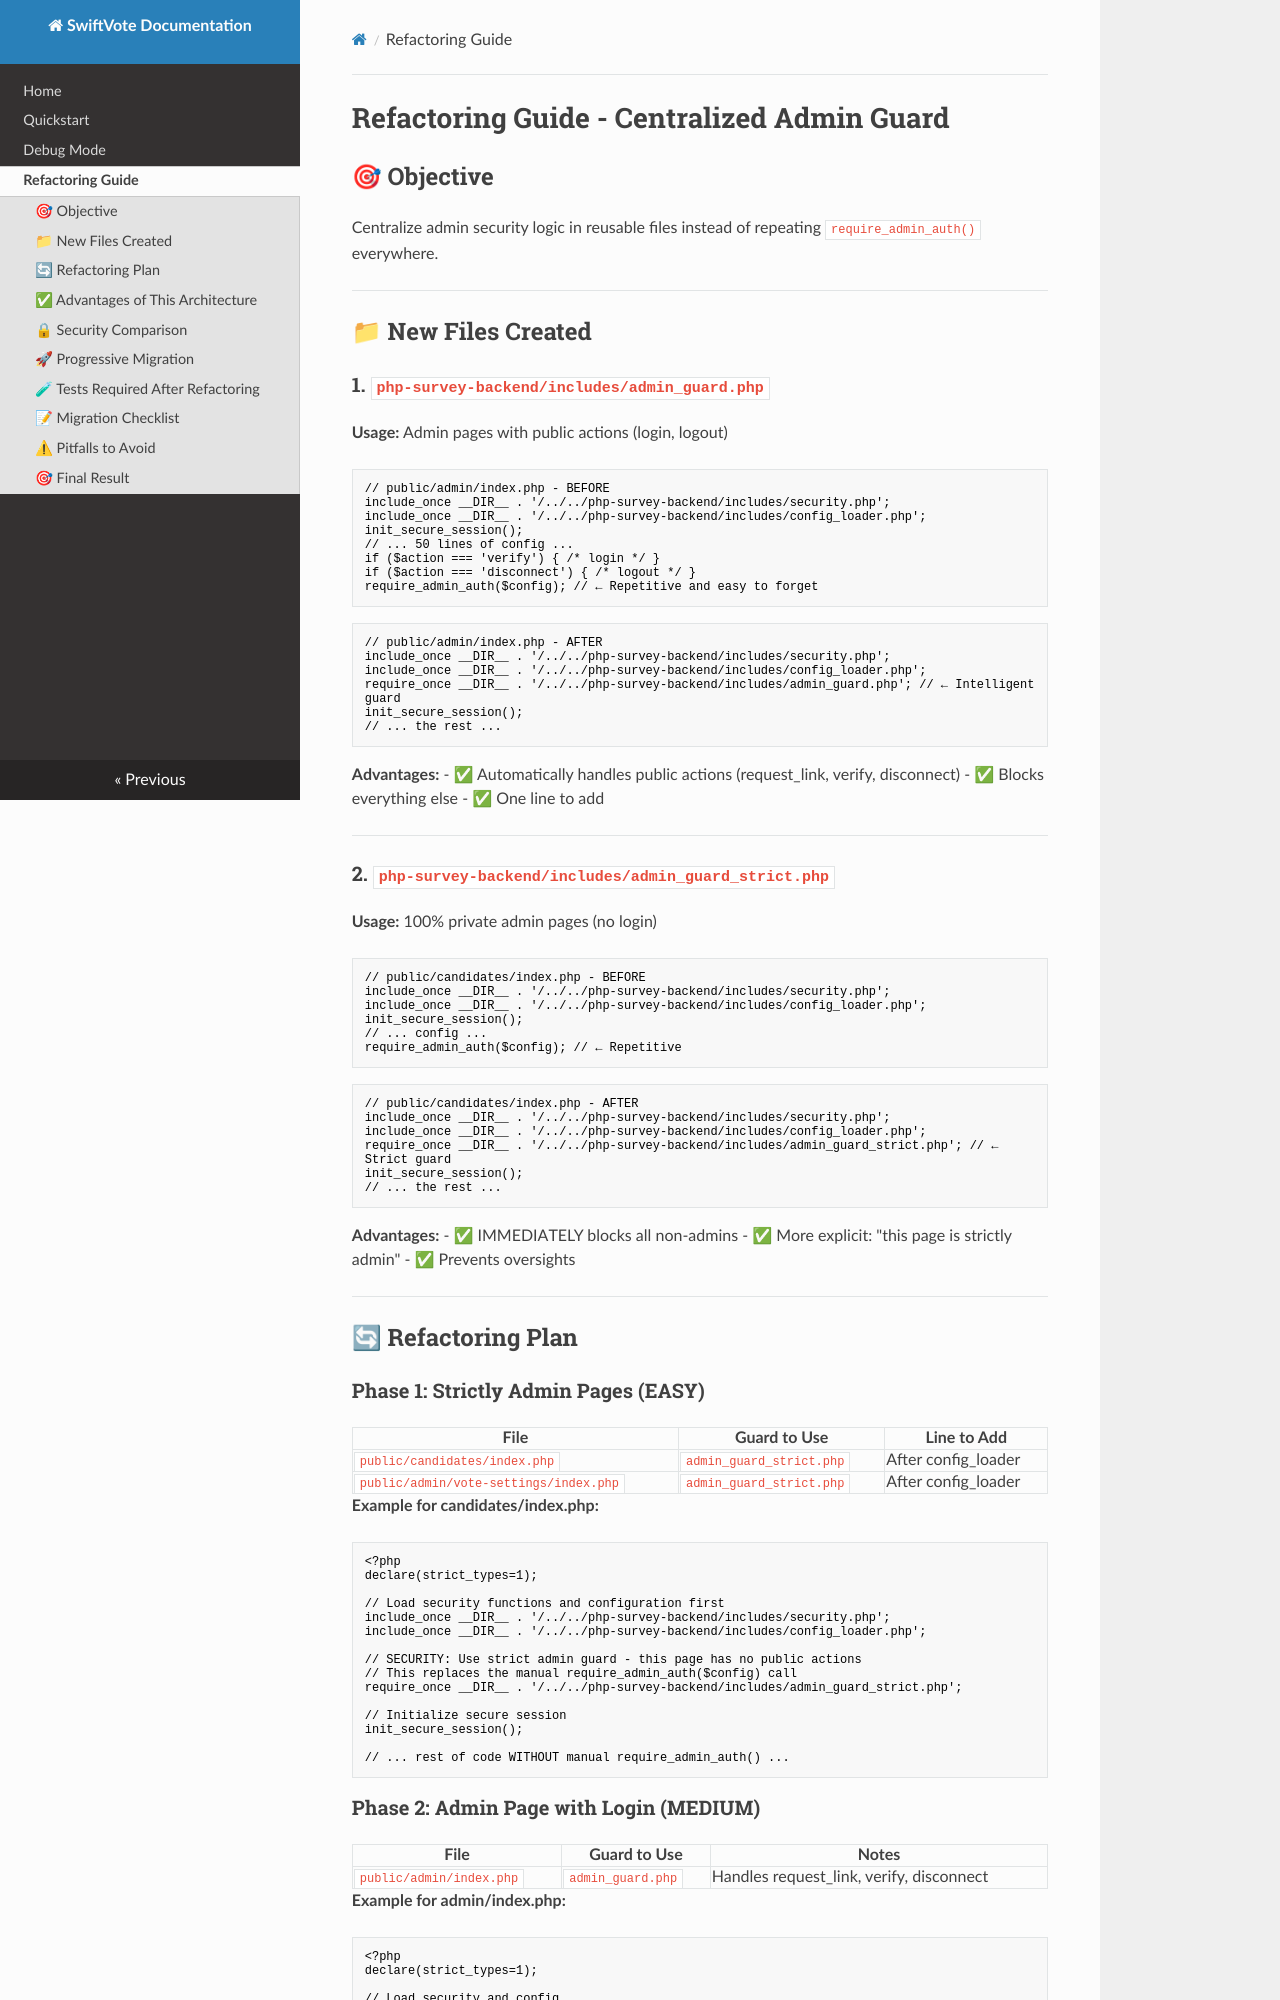

repository: Low-Noise-Systems/SwiftVote · page: REFACTORING_GUIDE/index.html · generator: mkdocs

# Refactoring Guide - Centralized Admin Guard

## 🎯 Objective

Centralize admin security logic in reusable files instead of repeating `require_admin_auth()` everywhere.

---

## 📁 New Files Created

### 1. `php-survey-backend/includes/admin_guard.php`
**Usage:** Admin pages with public actions (login, logout)

```php
// public/admin/index.php - BEFORE
include_once __DIR__ . '/../../php-survey-backend/includes/security.php';
include_once __DIR__ . '/../../php-survey-backend/includes/config_loader.php';
init_secure_session();
// ... 50 lines of config ...
if ($action === 'verify') { /* login */ }
if ($action === 'disconnect') { /* logout */ }
require_admin_auth($config); // ← Repetitive and easy to forget
```

```php
// public/admin/index.php - AFTER
include_once __DIR__ . '/../../php-survey-backend/includes/security.php';
include_once __DIR__ . '/../../php-survey-backend/includes/config_loader.php';
require_once __DIR__ . '/../../php-survey-backend/includes/admin_guard.php'; // ← Intelligent guard
init_secure_session();
// ... the rest ...
```

**Advantages:**
- ✅ Automatically handles public actions (request_link, verify, disconnect)
- ✅ Blocks everything else
- ✅ One line to add

---

### 2. `php-survey-backend/includes/admin_guard_strict.php`
**Usage:** 100% private admin pages (no login)

```php
// public/candidates/index.php - BEFORE
include_once __DIR__ . '/../../php-survey-backend/includes/security.php';
include_once __DIR__ . '/../../php-survey-backend/includes/config_loader.php';
init_secure_session();
// ... config ...
require_admin_auth($config); // ← Repetitive
```

```php
// public/candidates/index.php - AFTER
include_once __DIR__ . '/../../php-survey-backend/includes/security.php';
include_once __DIR__ . '/../../php-survey-backend/includes/config_loader.php';
require_once __DIR__ . '/../../php-survey-backend/includes/admin_guard_strict.php'; // ← Strict guard
init_secure_session();
// ... the rest ...
```

**Advantages:**
- ✅ IMMEDIATELY blocks all non-admins
- ✅ More explicit: "this page is strictly admin"
- ✅ Prevents oversights

---

## 🔄 Refactoring Plan
